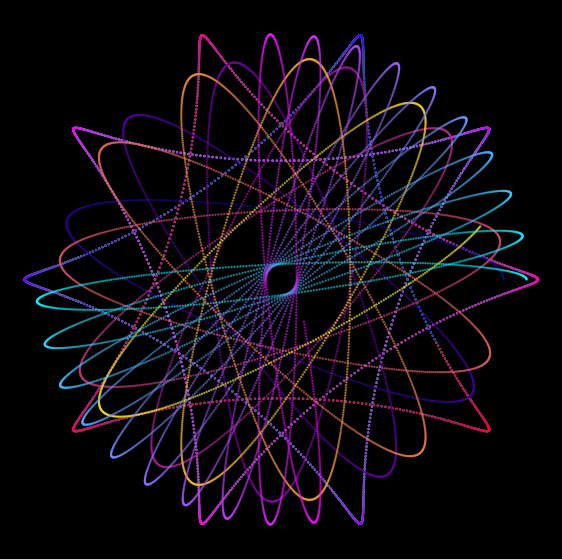

This figure's Python source:
import matplotlib.pyplot as plt
import math

# 重ねて描くスピログラフのパラメータ
# R: 外側の歯車の半径、r: 内側の歯車の半径、d: 歯車の中心からペン穴までの距離（d < r）
layers = [
    dict(R=7,  r=2.1, d=1.8, cmap="hsv",    alpha=0.8),
    dict(R=7,  r=3.2, d=2.0, cmap="plasma", alpha=0.6),
    dict(R=7,  r=3.6, d=3.0, cmap="cool",   alpha=0.5),
]
points = 5000

plt.figure(figsize=(7, 7), facecolor="black")

for layer in layers:
    R, r, d = layer["R"], layer["r"], layer["d"]
    x_list = []
    y_list = []
    colors = []
    for i in range(points):
        angle = i * 20 * math.pi / points
        x_list.append((R - r) * math.cos(angle) + d * math.cos((R - r) * angle / r))
        y_list.append((R - r) * math.sin(angle) - d * math.sin((R - r) * angle / r))
        colors.append(i)
    plt.scatter(x_list, y_list, c=colors, cmap=layer["cmap"],
                s=0.5, alpha=layer["alpha"])

plt.axis("equal")
plt.axis("off")
plt.show()
